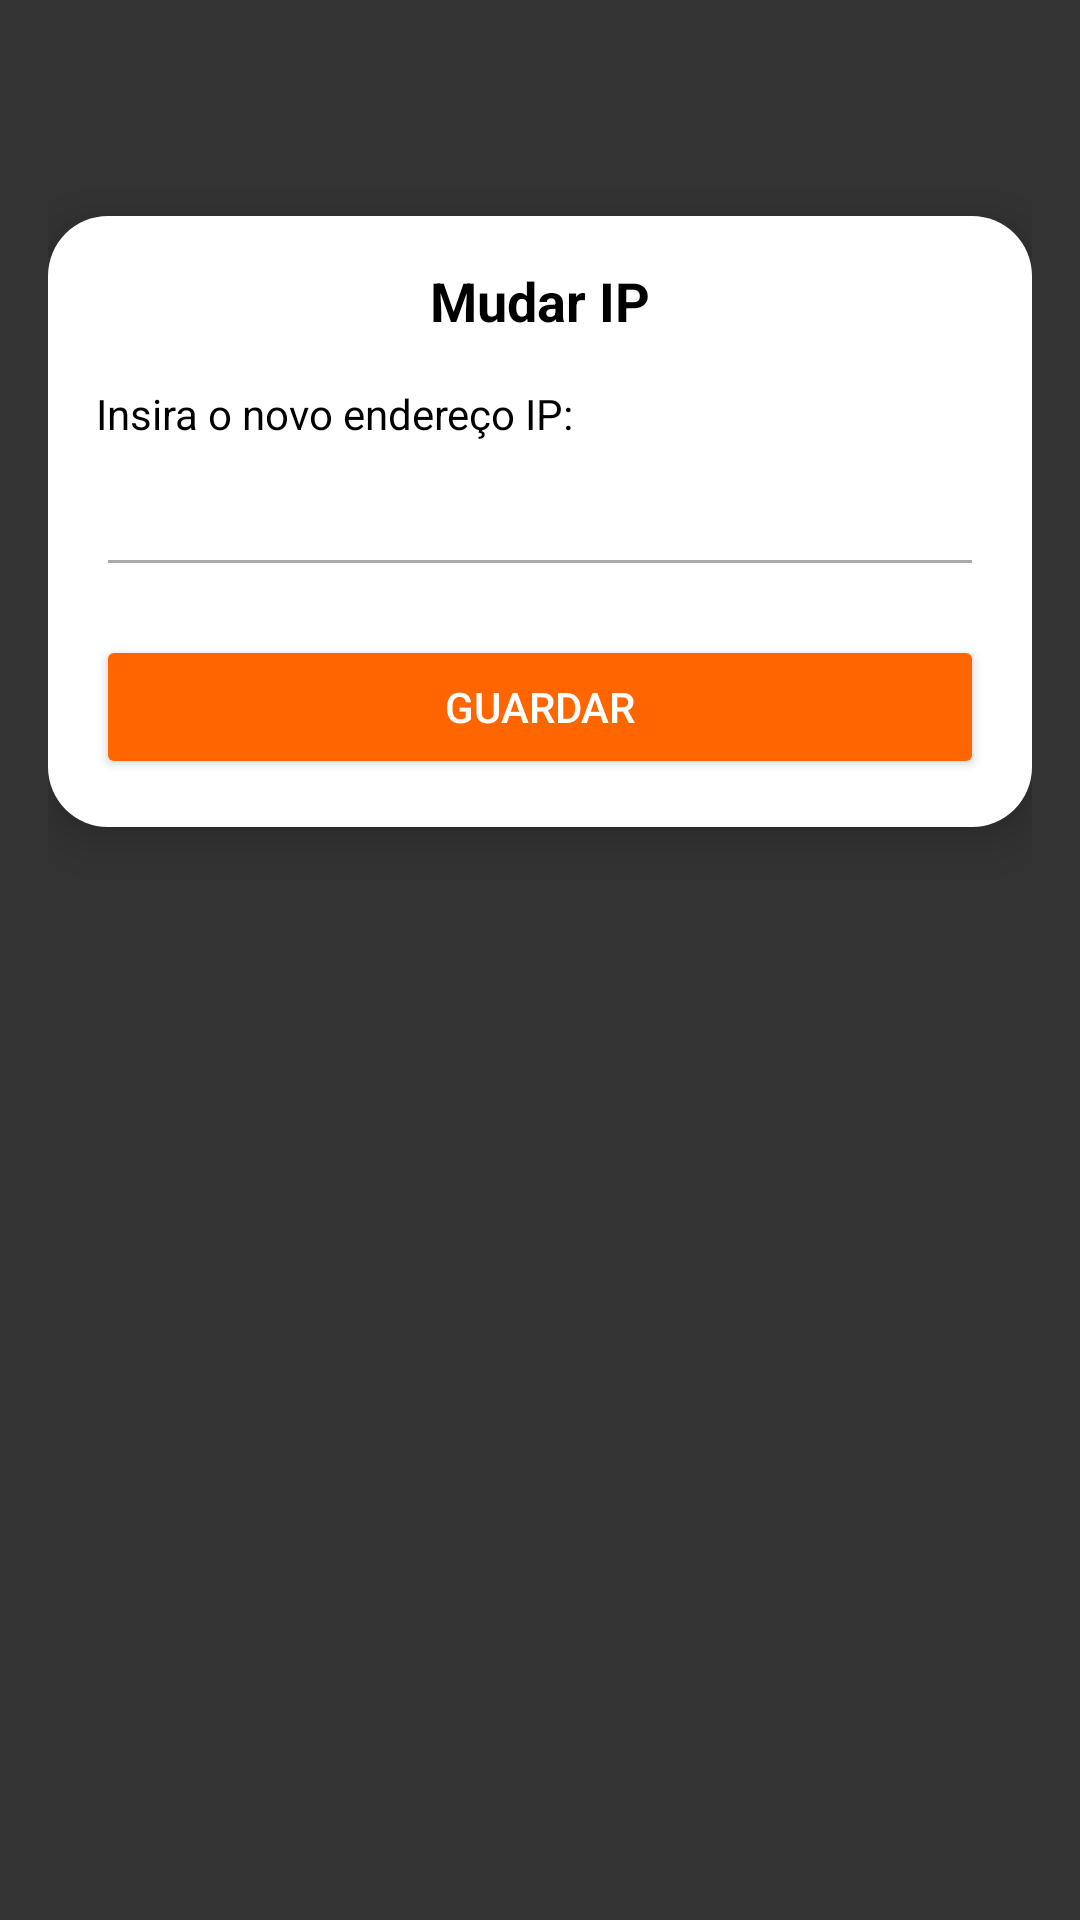

Layout XML and referenced resources for this Android screen:
<!-- AndroidManifest.xml: application theme Theme.SmartMobileApp -->
<!-- res/layout/fragment_ip.xml -->
<?xml version="1.0" encoding="utf-8"?>
<androidx.core.widget.NestedScrollView xmlns:android="http://schemas.android.com/apk/res/android"
    xmlns:tools="http://schemas.android.com/tools"
    android:layout_width="match_parent"
    android:layout_height="match_parent"
    android:fillViewport="true"
    android:background="@color/gray"
    tools:context=".IpFragment">

    
    <LinearLayout
        android:layout_width="match_parent"
        android:layout_height="wrap_content"
        android:orientation="vertical"
        android:padding="16dp">

        
        <ImageView
            android:id="@+id/btn_close"
            android:layout_width="24dp"
            android:layout_height="24dp"
            android:layout_gravity="end"
            android:layout_marginTop="16dp"
            android:src="@drawable/ic_action_close"
            android:contentDescription="Close" />

        
        <LinearLayout
            android:id="@+id/container_card"
            android:layout_width="match_parent"
            android:layout_height="wrap_content"
            android:layout_marginTop="16dp"
            android:background="@drawable/border_card"
            android:orientation="vertical"
            android:padding="16dp"
            android:elevation="10dp">

            
            <TextView
                android:id="@+id/title"
                android:layout_width="match_parent"
                android:layout_height="wrap_content"
                android:text="Mudar IP"
                android:textSize="18sp"
                android:textStyle="bold"
                android:textColor="@android:color/black"
                android:gravity="center"
                android:layout_marginBottom="16dp" />

            
            <TextView
                android:layout_width="wrap_content"
                android:layout_height="wrap_content"
                android:text="Insira o novo endereço IP:"
                android:textColor="@android:color/black"
                android:layout_marginBottom="8dp" />

            
            <EditText
                android:id="@+id/et_ip"
                android:layout_width="match_parent"
                android:layout_height="wrap_content"
                android:padding="8dp"
                android:layout_marginBottom="16dp"
                android:backgroundTint="@android:color/darker_gray"
                android:inputType="text" />

            
            <Button
                android:id="@+id/btn_guardar"
                android:layout_width="match_parent"
                android:layout_height="wrap_content"
                android:text="Guardar"
                android:backgroundTint="@color/orange"
                android:textColor="@android:color/white" />
        </LinearLayout>
    </LinearLayout>
</androidx.core.widget.NestedScrollView>
<!-- resources referenced by this layout -->
<resources>
  <color name="gray">#333333</color>
  <color name="orange">#FF6600</color>
  <!-- drawable border_card (drawable) -->
  <?xml version="1.0" encoding="utf-8"?>
  <shape xmlns:android="http://schemas.android.com/apk/res/android">
      <solid
          android:color="@color/white">
      </solid>
      <stroke
          android:width="0dp"
          android:color="@color/white">
      </stroke>
      <corners
          android:radius="20dp">
      </corners>
  </shape>
  <style name="Theme.SmartMobileApp" parent="Base.Theme.SmartMobileApp" />
  <color name="white">#FFFFFFFF</color>
  <style name="Base.Theme.SmartMobileApp" parent="Theme.Material3.DayNight.NoActionBar">
          
          
      </style>
</resources>
